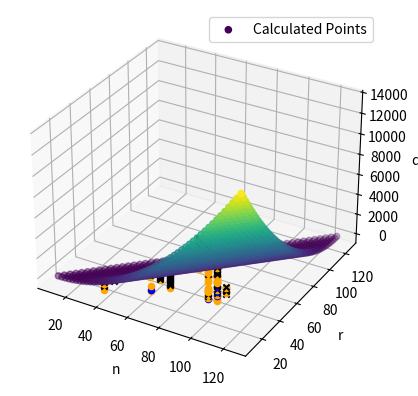

Reproduce this figure in Python.
import re


text = """

n = 40, r = 10, q = 10
RRR_algorithm Converged in 139 iterations.
n = 40, r = 10, q = 110
alternating_projections Converged in 860 iterations.
RRR_algorithm Converged in 1056 iterations.
n = 40, r = 10, q = 210
alternating_projections Converged in 8241 iterations.
RRR_algorithm Converged in 1686 iterations.
n = 40, r = 10, q = 310
RRR_algorithm Converged in 1669 iterations.
n = 40, r = 10, q = 410
n = 40, r = 10, q = 510
n = 40, r = 10, q = 610
RRR_algorithm Converged in 9537 iterations.
n = 40, r = 10, q = 710
RRR_algorithm Converged in 6708 iterations.
n = 40, r = 10, q = 810
n = 40, r = 20, q = 10
alternating_projections Converged in 2631 iterations.
RRR_algorithm Converged in 5480 iterations.
n = 40, r = 20, q = 110
n = 40, r = 20, q = 210
n = 40, r = 20, q = 310
n = 40, r = 30, q = 10
n = 70, r = 10, q = 10
alternating_projections Converged in 15 iterations.
RRR_algorithm Converged in 44 iterations.
n = 70, r = 10, q = 110
alternating_projections Converged in 28 iterations.
RRR_algorithm Converged in 67 iterations.
n = 70, r = 10, q = 210
alternating_projections Converged in 96 iterations.
RRR_algorithm Converged in 311 iterations.
n = 70, r = 10, q = 310
alternating_projections Converged in 132 iterations.
RRR_algorithm Converged in 325 iterations.
n = 70, r = 10, q = 410
alternating_projections Converged in 105 iterations.
RRR_algorithm Converged in 214 iterations.
n = 70, r = 10, q = 510
alternating_projections Converged in 76 iterations.
RRR_algorithm Converged in 201 iterations.
n = 70, r = 10, q = 610
alternating_projections Converged in 137 iterations.
RRR_algorithm Converged in 316 iterations.
n = 70, r = 10, q = 710
alternating_projections Converged in 120 iterations.
RRR_algorithm Converged in 144 iterations.
n = 70, r = 10, q = 810
alternating_projections Converged in 216 iterations.
RRR_algorithm Converged in 259 iterations.
n = 70, r = 10, q = 910
alternating_projections Converged in 181 iterations.
RRR_algorithm Converged in 448 iterations.
n = 70, r = 10, q = 1010
alternating_projections Converged in 235 iterations.
RRR_algorithm Converged in 351 iterations.
n = 70, r = 10, q = 1110
alternating_projections Converged in 612 iterations.
RRR_algorithm Converged in 1068 iterations.
n = 70, r = 10, q = 1210
alternating_projections Converged in 271 iterations.
RRR_algorithm Converged in 1001 iterations.
n = 70, r = 10, q = 1310
alternating_projections Converged in 439 iterations.
RRR_algorithm Converged in 524 iterations.
n = 70, r = 10, q = 1410
RRR_algorithm Converged in 684 iterations.
n = 70, r = 10, q = 1510
alternating_projections Converged in 516 iterations.
n = 70, r = 10, q = 1610
alternating_projections Converged in 433 iterations.
RRR_algorithm Converged in 532 iterations.
n = 70, r = 10, q = 1710
alternating_projections Converged in 543 iterations.
RRR_algorithm Converged in 629 iterations.
n = 70, r = 10, q = 1810
alternating_projections Converged in 726 iterations.
RRR_algorithm Converged in 634 iterations.
n = 70, r = 10, q = 1910
RRR_algorithm Converged in 1619 iterations.
n = 70, r = 10, q = 2010
alternating_projections Converged in 1066 iterations.
RRR_algorithm Converged in 814 iterations.
n = 70, r = 10, q = 2110
alternating_projections Converged in 1199 iterations.
RRR_algorithm Converged in 997 iterations.
n = 70, r = 10, q = 2210
alternating_projections Converged in 932 iterations.
RRR_algorithm Converged in 1454 iterations.
n = 70, r = 10, q = 2310
alternating_projections Converged in 2750 iterations.
RRR_algorithm Converged in 1613 iterations.
n = 70, r = 10, q = 2410
alternating_projections Converged in 3739 iterations.
RRR_algorithm Converged in 1108 iterations.
n = 70, r = 10, q = 2510
alternating_projections Converged in 2755 iterations.
RRR_algorithm Converged in 2706 iterations.
n = 70, r = 10, q = 2610
alternating_projections Converged in 5553 iterations.
RRR_algorithm Converged in 3376 iterations.
n = 70, r = 10, q = 2710
alternating_projections Converged in 4477 iterations.
RRR_algorithm Converged in 3653 iterations.
n = 70, r = 10, q = 2810
RRR_algorithm Converged in 8885 iterations.
n = 70, r = 10, q = 2910
RRR_algorithm Converged in 8615 iterations.
n = 70, r = 10, q = 3010
n = 70, r = 10, q = 3110
n = 70, r = 10, q = 3210
'n = 70, r = 20, q = 1710\nRRR_algorithm Converged in 8158 iterations.\nn = 70, r = 20, q = 1810\nn = 70, r = 20, q = 1910\nn = 70, r = 20, q = 2010\nn = 70, r = 20, q = 2110\nn = 70, r = 20, q = 2210\nn = 70, r = 20, q = 2310\nn = 70, r = 20, q = 2410\nn = 70, r = 30, q = 10\nRRR_algorithm Converged in 1252 iterations.\nn = 70, r = 30, q = 110\nRRR_algorithm Converged in 5598 iterations.\nn = 70, r = 30, q = 210\nRRR_algorithm Converged in 8209 iterations.\nn = 70, r = 30, q = 310\nn = 70, r = 30, q = 410\nn = 70, r = 30, q = 510\nn = 70, r = 30, q = 610\nn = 70, r = 30, q = 710\nn = 70, r = 30, q = 810\nn = 70, r = 30, q = 910\nn = 70, r = 30, q = 1010\nn = 70, r = 30, q = 1110\nn = 70, r = 30, q = 1210\nn = 70, r = 30, q = 1310\nn = 70, r = 30, q = 1410\nn = 70, r = 30, q = 1510\nn = 100, r = 10, q = 10\nalternating_projections Converged in 12 iterations.\nRRR_algorithm Converged in 35 iterations.\nn = 100, r = 10, q = 110\nalternating_projections Converged in 15 iterations.\nRRR_algorithm Converged in 44 iterations.\nn = 100, r = 10, q = 210\nalternating_projections Converged in 15 iterations.\nRRR_algorithm Converged in 46 iterations.\nn = 100, r = 10, q = 310\nalternating_projections Converged in 20 iterations.\nRRR_algorithm Converged in 54 iterations.\nn = 100, r = 10, q = 410\nalternating_projections Converged in 27 iterations.\nRRR_algorithm Converged in 54 iterations.\nn = 100, r = 10, q = 510\nalternating_projections Converged in 26 iterations.\nRRR_algorithm Converged in 66 iterations.\nn = 100, r = 10, q = 610\nalternating_projections Converged in 25 iterations.\nRRR_algorithm Converged in 67 iterations.\nn = 100, r = 10, q = 710\nalternating_projections Converged in 28 iterations.\nRRR_algorithm Converged in 74 iterations.\nn = 100, r = 10, q = 810\nalternating_projections Converged in 30 iterations.\nRRR_algorithm Converged in 78 iterations.\nn = 100, r = 10, q = 910\nalternating_projections Converged in 32 iterations.\nRRR_algorithm Converged in 78 iterations.\nn = 100, r = 10, q = 1010\nalternating_projections Converged in 36 iterations.\nRRR_algorithm Converged in 79 iterations.\nn = 100, r = 10, q = 1110\nalternating_projections Converged in 44 iterations.\nRRR_algorithm Converged in 78 iterations.\nn = 100, r = 10, q = 1210\nalternating_projections Converged in 34 iterations.\nRRR_algorithm Converged in 80 iterations.\nn = 100, r = 10, q = 1310\nalternating_projections Converged in 88 iterations.\nRRR_algorithm Converged in 86 iterations.\nn = 100, r = 10, q = 1410\nalternating_projections Converged in 99 iterations.\nRRR_algorithm Converged in 85 iterations.\nn = 100, r = 10, q = 1510\nalternating_projections Converged in 59 iterations.\nRRR_algorithm Converged in 85 iterations.\nn = 100, r = 10, q = 1610\nalternating_projections Converged in 98 iterations.\nRRR_algorithm Converged in 153 iterations.\nn = 100, r = 10, q = 1710\nalternating_projections Converged in 106 iterations.\nRRR_algorithm Converged in 187 iterations.\nn = 100, r = 10, q = 1810\nalternating_projections Converged in 123 iterations.\nRRR_algorithm Converged in 245 iterations.\nn = 100, r = 10, q = 1910\nalternating_projections Converged in 149 iterations.\nRRR_algorithm Converged in 233 iterations.\nn = 100, r = 10, q = 2010\nalternating_projections Converged in 223 iterations.\nRRR_algorithm Converged in 195 iterations.\nn = 100, r = 10, q = 2110\nalternating_projections Converged in 207 iterations.\nRRR_algorithm Converged in 246 iterations.\nn = 100, r = 10, q = 2210\nalternating_projections Converged in 207 iterations.\nRRR_algorithm Converged in 504 iterations.\nn = 100, r = 10, q = 2310\nalternating_projections Converged in 184 iterations.\nRRR_algorithm Converged in 251 iterations.\nn = 100, r = 10, q = 2410\nalternating_projections Converged in 193 iterations.\nRRR_algorithm Converged in 276 iterations.\nn = 100, r = 10, q = 2510\nalternating_projections Converged in 249 iterations.\nRRR_algorithm Converged in 262 iterations.\nn = 100, r = 10, q = 2610\nalternating_projections Converged in 268 iterations.\nRRR_algorithm Converged in 265 iterations.\nn = 100, r = 10, q = 2710\nalternating_projections Converged in 213 iterations.\nRRR_algorithm Converged in 369 iterations.\nn = 100, r = 10, q = 2810\nalternating_projections Converged in 303 iterations.\nRRR_algorithm Converged in 334 iterations.\nn = 100, r = 10, q = 2910\nalternating_projections Converged in 570 iterations.\nRRR_algorithm Converged in 340 iterations.\nn = 100, r = 10, q = 3010\nalternating_projections Converged in 358 iterations.\nRRR_algorithm Converged in 307 iterations.\nn = 100, r = 10, q = 3110\nalternating_projections Converged in 423 iterations.\nRRR_algorithm Converged in 325 iterations.\nn = 100, r = 10, q = 3210\nalternating_projections Converged in 228 iterations.\nRRR_algorithm Converged in 342 iterations.\nn = 100, r = 10, q = 3310\nalternating_projections Converged in 696 iterations.\nRRR_algorithm Converged in 440 iterations.\nn = 100, r = 10, q = 3410\nalternating_projections Converged in 442 iterations.\nRRR_algorithm Converged in 463 iterations.\nn = 100, r = 10, q = 3510\nalternating_projections Converged in 476 iterations.\nRRR_algorithm Converged in 348 iterations.\nn = 100, r = 10, q = 3610\nalternating_projections Converged in 735 iterations.\nRRR_algorithm Converged in 366 iterations.\nn = 100, r = 10, q = 3710\nalternating_projections Converged in 605 iterations.\nRRR_algorithm Converged in 336 iterations.\nn = 100, r = 10, q = 3810\nalternating_projections Converged in 862 iterations.\nRRR_algorithm Converged in 895 iterations.\nn = 100, r = 10, q = 3910\nalternating_projections Converged in 1823 iterations.\nRRR_algorithm Converged in 387 iterations.\nn = 100, r = 10, q = 4010\nalternating_projections Converged in 1054 iterations.\nRRR_algorithm Converged in 420 iterations.\nn = 100, r = 10, q = 4110\nalternating_projections Converged in 453 iterations.\nRRR_algorithm Converged in 360 iterations.\nn = 100, r = 10, q = 4210\nalternating_projections Converged in 1611 iterations.\nRRR_algorithm Converged in 507 iterations.\nn = 100, r = 10, q = 4310\nalternating_projections Converged in 440 iterations.\nRRR_algorithm Converged in 493 iterations.\nn = 100, r = 10, q = 4410\nalternating_projections Converged in 4100 iterations.\nRRR_algorithm Converged in 550 iterations.\nn = 100, r = 10, q = 4510\nalternating_projections Converged in 1233 iterations.\nRRR_algorithm Converged in 489 iterations.\nn = 100, r = 10, q = 4610\nalternating_projections Converged in 2625 iterations.\nRRR_algorithm Converged in 667 iterations.\nn = 100, r = 10, q = 4710\nalternating_projections Converged in 555 iterations.\nRRR_algorithm Converged in 511 iterations.\nn = 100, r = 10, q = 4810\nalternating_projections Converged in 551 iterations.\nRRR_algorithm Converged in 627 iterations.\nn = 100, r = 10, q = 4910\nalternating_projections Converged in 487 iterations.\nRRR_algorithm Converged in 583 iterations.\nn = 100, r = 10, q = 5010\nRRR_algorithm Converged in 742 iterations.\nn = 100, r = 10, q = 5110\nalternating_projections Converged in 930 iterations.\nRRR_algorithm Converged in 1067 iterations.\nn = 100, r = 10, q = 5210\nalternating_projections Converged in 1711 iterations.\nRRR_algorithm Converged in 1042 iterations.\nn = 100, r = 10, q = 5310\nalternating_projections Converged in 1502 iterations.\nRRR_algorithm Converged in 1077 iterations.\nn = 100, r = 10, q = 5410\nalternating_projections Converged in 2411 iterations.\nRRR_algorithm Converged in 825 iterations.\nn = 100, r = 10, q = 5510\nalternating_projections Converged in 1830 iterations.\nRRR_algorithm Converged in 803 iterations.\nn = 100, r = 10, q = 5610\nalternating_projections Converged in 2218 iterations.\nRRR_algorithm Converged in 968 iterations.\nn = 100, r = 10, q = 5710\nRRR_algorithm Converged in 1186 iterations.\nn = 100, r = 10, q = 5810\nalternating_projections Converged in 1296 iterations.\nRRR_algorithm Converged in 1084 iterations.\nn = 100, r = 10, q = 5910\nalternating_projections Converged in 2007 iterations.\nRRR_algorithm Converged in 1158 iterations.\nn = 100, r = 10, q = 6010\nalternating_projections Converged in 2058 iterations.\nRRR_algorithm Converged in 1075 iterations.\nn = 100, r = 10, q = 6110\nRRR_algorithm Converged in 1179 iterations.\nn = 100, r = 10, q = 6210\nRRR_algorithm Converged in 1396 iterations.\nn = 100, r = 10, q = 6310\nRRR_algorithm Converged in 1713 iterations.\nn = 100, r = 10, q = 6410\nRRR_algorithm Converged in 1601 iterations.\nn = 100, r = 10, q = 6510\nRRR_algorithm Converged in 2953 iterations.\nn = 100, r = 10, q = 6610\nRRR_algorithm Converged in 2008 iterations.\nn = 100, r = 10, q = 6710\nn = 100, r = 10, q = 6810\nRRR_algorithm Converged in 3660 iterations.\nn = 100, r = 10, q = 6910\nRRR_algorithm Converged in 3860 iterations.\nn = 100, r = 10, q = 7010\nRRR_algorithm Converged in 4849 iterations.\nn = 100, r = 10, q = 7110\nRRR_algorithm Converged in 6172 iterations.\nn = 100, r = 10, q = 7210\nRRR_algorithm Converged in 8480 iterations.\nn = 100, r = 10, q = 7310\nn = 100, r = 10, q = 7410\nn = 100, r = 10, q = 7510\nn = 100, r = 10, q = 7610\nn = 100, r = 10, q = 7710\nn = 100, r = 10, q = 7810\nn = 100, r = 10, q = 7910\nn = 100, r = 10, q = 8010\nn = 100, r = 20, q = 10\nalternating_projections Converged in 24 iterations.\nRRR_algorithm Converged in 62 iterations.\nn = 100, r = 20, q = 110\nalternating_projections Converged in 100 iterations.\nRRR_algorithm Converged in 169 iterations.\nn = 100, r = 20, q = 210\nalternating_projections Converged in 89 iterations.\nRRR_algorithm Converged in 267 iterations.\nn = 100, r = 20, q = 310\nalternating_projections Converged in 86 iterations.\nRRR_algorithm Converged in 115 iterations.\nn = 100, r = 20, q = 410\nalternating_projections Converged in 176 iterations.\nRRR_algorithm Converged in 909 iterations.\nn = 100, r = 20, q = 510\nalternating_projections Converged in 394 iterations.\nRRR_algorithm Converged in 983 iterations.\nn = 100, r = 20, q = 610\nalternating_projections Converged in 312 iterations.\nRRR_algorithm Converged in 590 iterations.\nn = 100, r = 20, q = 710\nalternating_projections Converged in 197 iterations.\nRRR_algorithm Converged in 705 iterations.\nn = 100, r = 20, q = 810\nalternating_projections Converged in 439 iterations.\nRRR_algorithm Converged in 769 iterations.\nn = 100, r = 20, q = 910\nalternating_projections Converged in 497 iterations.\nRRR_algorithm Converged in 2061 iterations.\nn = 100, r = 20, q = 1010\nalternating_projections Converged in 772 iterations.\nRRR_algorithm Converged in 1481 iterations.\nn = 100, r = 20, q = 1110\nalternating_projections Converged in 914 iterations.\nRRR_algorithm Converged in 2073 iterations.\nn = 100, r = 20, q = 1210\nalternating_projections Converged in 810 iterations.\nRRR_algorithm Converged in 2131 iterations.\nn = 100, r = 20, q = 1310\nalternating_projections Converged in 896 iterations.\nn = 100, r = 20, q = 1410\nRRR_algorithm Converged in 3120 iterations.\nn = 100, r = 20, q = 1510\nalternating_projections Converged in 954 iterations.\nRRR_algorithm Converged in 1926 iterations.\nn = 100, r = 20, q = 1610\nn = 100, r = 20, q = 1710\nRRR_algorithm Converged in 2384 iterations.\nn = 100, r = 20, q = 1810\nn = 100, r = 20, q = 1910\nn = 100, r = 20, q = 2010\nRRR_algorithm Converged in 3140 iterations.\nn = 100, r = 20, q = 2110\nRRR_algorithm Converged in 2396 iterations.\nn = 100, r = 20, q = 2210\nRRR_algorithm Converged in 2091 iterations.\nn = 100, r = 20, q = 2310\nRRR_algorithm Converged in 2268 iterations.\nn = 100, r = 20, q = 2410\nRRR_algorithm Converged in 1157 iterations.\nn = 100, r = 20, q = 2510\nalternating_projections Converged in 1913 iterations.\nRRR_algorithm Converged in 1513 iterations.\nn = 100, r = 20, q = 2610\nalternating_projections Converged in 4934 iterations.\nRRR_algorithm Converged in 1291 iterations.\nn = 100, r = 20, q = 2710\nalternating_projections Converged in 7335 iterations.\nRRR_algorithm Converged in 1153 iterations.\nn = 100, r = 20, q = 2810\nalternating_projections Converged in 2518 iterations.\nRRR_algorithm Converged in 1176 iterations.\nn = 100, r = 20, q = 2910\nRRR_algorithm Converged in 3383 iterations.\nn = 100, r = 20, q = 3010\nalternating_projections Converged in 2097 iterations.\nRRR_algorithm Converged in 1240 iterations.\nn = 100, r = 20, q = 3110\nRRR_algorithm Converged in 4054 iterations.\nn = 100, r = 20, q = 3210\nalternating_projections Converged in 3544 iterations.\nRRR_algorithm Converged in 4864 iterations.\nn = 100, r = 20, q = 3310\nalternating_projections Converged in 2313 iterations.\nRRR_algorithm Converged in 1481 iterations.\nn = 100, r = 20, q = 3410\nRRR_algorithm Converged in 3106 iterations.\nn = 100, r = 20, q = 3510\nalternating_projections Converged in 3225 iterations.\nRRR_algorithm Converged in 2215 iterations.\nn = 100, r = 20, q = 3610\nRRR_algorithm Converged in 4470 iterations.\nn = 100, r = 20, q = 3710\nn = 100, r = 20, q = 3810\nRRR_algorithm Converged in 2175 iterations.\nn = 100, r = 20, q = 3910\nalternating_projections Converged in 4300 iterations.\nRRR_algorithm Converged in 2073 iterations.\nn = 100, r = 20, q = 4010\nRRR_algorithm Converged in 1472 iterations.\nn = 100, r = 20, q = 4110\nRRR_algorithm Converged in 2591 iterations.\nn = 100, r = 20, q = 4210\nRRR_algorithm Converged in 5317 iterations.\nn = 100, r = 20, q = 4310\nRRR_algorithm Converged in 4348 iterations.\nn = 100, r = 20, q = 4410\nRRR_algorithm Converged in 2493 iterations.\nn = 100, r = 20, q = 4510\nRRR_algorithm Converged in 2832 iterations.\nn = 100, r = 20, q = 4610\nRRR_algorithm Converged in 4084 iterations.\nn = 100, r = 20, q = 4710\nRRR_algorithm Converged in 2512 iterations.\nn = 100, r = 20, q = 4810\nRRR_algorithm Converged in 3255 iterations.\nn = 100, r = 20, q = 4910\nRRR_algorithm Converged in 3695 iterations.\nn = 100, r = 20, q = 5010\nn = 100, r = 20, q = 5110\nRRR_algorithm Converged in 4175 iterations.\nn = 100, r = 20, q = 5210\nRRR_algorithm Converged in 5047 iterations.\nn = 100, r = 20, q = 5310\nRRR_algorithm Converged in 5875 iterations.\nn = 100, r = 20, q = 5410\nRRR_algorithm Converged in 7498 iterations.\nn = 100, r = 20, q = 5510\nRRR_algorithm Converged in 9742 iterations.\nn = 100, r = 20, q = 5610\nn = 100, r = 20, q = 5710\nn = 100, r = 20, q = 5810\nn = 100, r = 20, q = 5910\nn = 100, r = 20, q = 6010\nn = 100, r = 20, q = 6110\nn = 100, r = 20, q = 6210\nn = 100, r = 20, q = 6310\nn = 100, r = 30, q = 10\nalternating_projections Converged in 1401 iterations.\nRRR_algorithm Converged in 2167 iterations.\nn = 100, r = 30, q = 110\nalternating_projections Converged in 594 iterations.\nRRR_algorithm Converged in 3015 iterations.\nn = 100, r = 30, q = 210\nRRR_algorithm Converged in 1224 iterations.\nn = 100, r = 30, q = 310\nRRR_algorithm Converged in 1163 iterations.\nn = 100, r = 30, q = 410\nalternating_projections Converged in 2614 iterations.\nRRR_algorithm Converged in 6360 iterations.\nn = 100, r = 30, q = 510\nalternating_projections Converged in 2434 iterations.\nRRR_algorithm Converged in 7179 iterations.\nn = 100, r = 30, q = 610\nalternating_projections Converged in 2639 iterations.\nRRR_algorithm Converged in 9402 iterations.\nn = 100, r = 30, q = 710\nalternating_projections Converged in 3269 iterations.\nn = 100, r = 30, q = 810\nRRR_algorithm Converged in 5016 iterations.\nn = 100, r = 30, q = 910\nalternating_projections Converged in 7204 iterations.\nRRR_algorithm Converged in 9503 iterations.\nn = 100, r = 30, q = 1010\nn = 100, r = 30, q = 1110\nalternating_projections Converged in 5966 iterations.\nn = 100, r = 30, q = 1210\nn = 100, r = 30, q = 1310\nRRR_algorithm Converged in 8221 iterations.\nn = 100, r = 30, q = 1410\nn = 100, r = 30, q = 1510\nalternating_projections Converged in 8372 iterations.\nRRR_algorithm Converged in 6152 iterations.\nn = 100, r = 30, q = 1610\nalternating_projections Converged in 6646 iterations.\nn = 100, r = 30, q = 1710\nn = 100, r = 30, q = 1810\nn = 100, r = 30, q = 1910\nn = 100, r = 30, q = 2010\nRRR_algorithm Converged in 5673 iterations.\nn = 100, r = 30, q = 2110\nRRR_algorithm Converged in 7002 iterations.\nn = 100, r = 30, q = 2210\nRRR_algorithm Converged in 6994 iterations.\nn = 100, r = 30, q = 2310\nRRR_algorithm Converged in 7532 iterations.\nn = 100, r = 30, q = 2410\nalternating_projections Converged in 9270 iterations.\nRRR_algorithm Converged in 5165 iterations.\nn = 100, r = 30, q = 2510\nRRR_algorithm Converged in 8008 iterations.\nn = 100, r = 30, q = 2610\nRRR_algorithm Converged in 6444 iterations.\nn = 100, r = 30, q = 2710\nRRR_algorithm Converged in 7031 iterations.\nn = 100, r = 30, q = 2810\nRRR_algorithm Converged in 7766 iterations.\nn = 100, r = 30, q = 2910\nn = 100, r = 30, q = 3010\nn = 100, r = 30, q = 3110\nn = 100, r = 30, q = 3210\nn = 100, r = 30, q = 3310\nn = 100, r = 30, q = 3410\nn = 100, r = 30, q = 3510\nRRR_algorithm Converged in 9166 iterations.\nn = 100, r = 30, q = 3610\nn = 100, r = 30, q = 3710\nn = 100, r = 30, q = 3810\nn = 100, r = 30, q = 3910\nn = 100, r = 30, q = 4010\nn = 100, r = 30, q = 4110\nn = 100, r = 30, q = 4210\nn = 100, r = 30, q = 4310\nn = 100, r = 30, q = 4410\nn = 100, r = 30, q = 4510\nn = 100, r = 30, q = 4610\nn = 100, r = 30, q = 4710\nn = 100, r = 30, q = 4810\nn = 100, r = 40, q = 10\nn = 100, r = 40, q = 110\nRRR_algorithm Converged in 6311 iterations.\nn = 100, r = 40, q = 210\nRRR_algorithm Converged in 6443 iterations.\nn = 100, r = 40, q = 310\nn = 100, r = 40, q = 410\nn = 100, r = 40, q = 510\nn = 100, r = 40, q = 610\nRRR_algorithm Converged in 8716 iterations.\nn = 100, r = 40, q = 710'
"""
lines = text.strip().split('\n')
n_r_q_n_iter = []

i = 0
while i < len(lines):
    offset = 0
    n_line = re.search(r'n = (\d+), r = (\d+), q = (\d+)', lines[i])
    ap_line = re.search(r'alternating_projections Converged in (\d+) iterations', lines[i + 1]) if i + 1 < len(
        lines) else 0
    if ap_line:
        offset = 1
    rrr_line = re.search(r'RRR_algorithm Converged in (\d+) iterations', lines[i + 1 + offset]) if i + 1 + offset < len(
        lines) else 0

    if not n_line:
        i += 1
        continue  # Skip lines without the 'n' line

    n = int(n_line.group(1))
    r = int(n_line.group(2))
    q = int(n_line.group(3))
    ap_n_iter = int(ap_line.group(1)) if ap_line else -1
    rrr_n_iter = int(rrr_line.group(1)) if rrr_line else -1

    n_r_q_n_iter.append([n, r, q, ap_n_iter, rrr_n_iter])

    # Move to the next set of lines
    i += 3 if ap_line and rrr_line else 1

print(n_r_q_n_iter)

import matplotlib.pyplot as plt
import numpy as np


# Define the function q = (n - r)^2
def q_function(n, r):
    return (n - r) ** 2


# Generate data for n and r
n_values = np.linspace(10, 125, 50)
r_values = np.linspace(10, 125, 50)

n_mesh, r_mesh = np.meshgrid(n_values, r_values)

# Filter out values where r is greater than n
valid_indices = r_mesh <= n_mesh
n_values_valid = n_mesh[valid_indices]
r_values_valid = r_mesh[valid_indices]

# Calculate q values for valid indices
q_values_valid = q_function(n_values_valid, r_values_valid)


# Create a 3D plot
fig = plt.figure()
ax = fig.add_subplot(111, projection='3d')

# Scatter plot for calculated points
ax.scatter(n_values_valid, r_values_valid, q_values_valid, c=q_values_valid, cmap='viridis', label='Calculated Points')

# Scatter plot for random points
# ax.scatter(n_random, r_random, q_random, c='red', marker='o', label='Random Points')
# ax.scatter(n_random, r_random, q_random, c='red', marker='x', label='Random Points')


# Set labels
ax.set_xlabel('n')
ax.set_ylabel('r')
ax.set_zlabel('q')

for item in n_r_q_n_iter:
    n, r, q = item[:3]
    AP_iter, RRR_iter = item[3:5]
    if AP_iter == -1 and RRR_iter == -1:
        ax.scatter(n, r, q, c='black', marker='x')
    elif AP_iter == 1 and RRR_iter == 1:
        ax.scatter(n, r, q, c='green', marker='o')
    elif AP_iter == -1:
        ax.scatter(n, r, q, c='orange', marker='o')
    elif RRR_iter == -1:
        ax.scatter(n, r, q, c='blue', marker='o')

# Show the legend
ax.legend()

# Show the plot
plt.show()
